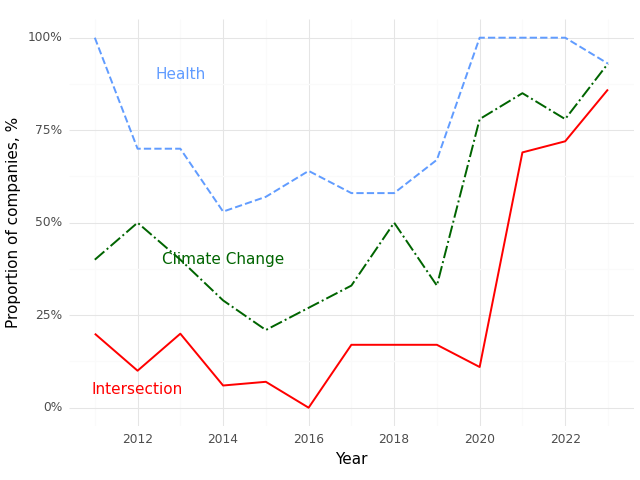

The data file committed next to this chart (first rows):
, Year, Climate (Prop), Health (Prop), Intersection (Prop)
0, 2011, 0.4, 1.0, 0.2
1, 2012, 0.5, 0.7, 0.1
2, 2013, 0.4, 0.7, 0.2
3, 2014, 0.29, 0.53, 0.06
4, 2015, 0.21, 0.57, 0.07
5, 2016, 0.27, 0.64, 0.0
6, 2017, 0.33, 0.58, 0.17
7, 2018, 0.5, 0.58, 0.17
8, 2019, 0.33, 0.67, 0.17
9, 2020, 0.78, 1.0, 0.11
10, 2021, 0.85, 1.0, 0.69
11, 2022, 0.78, 1.0, 0.72
12, 2023, 0.93, 0.93, 0.86
